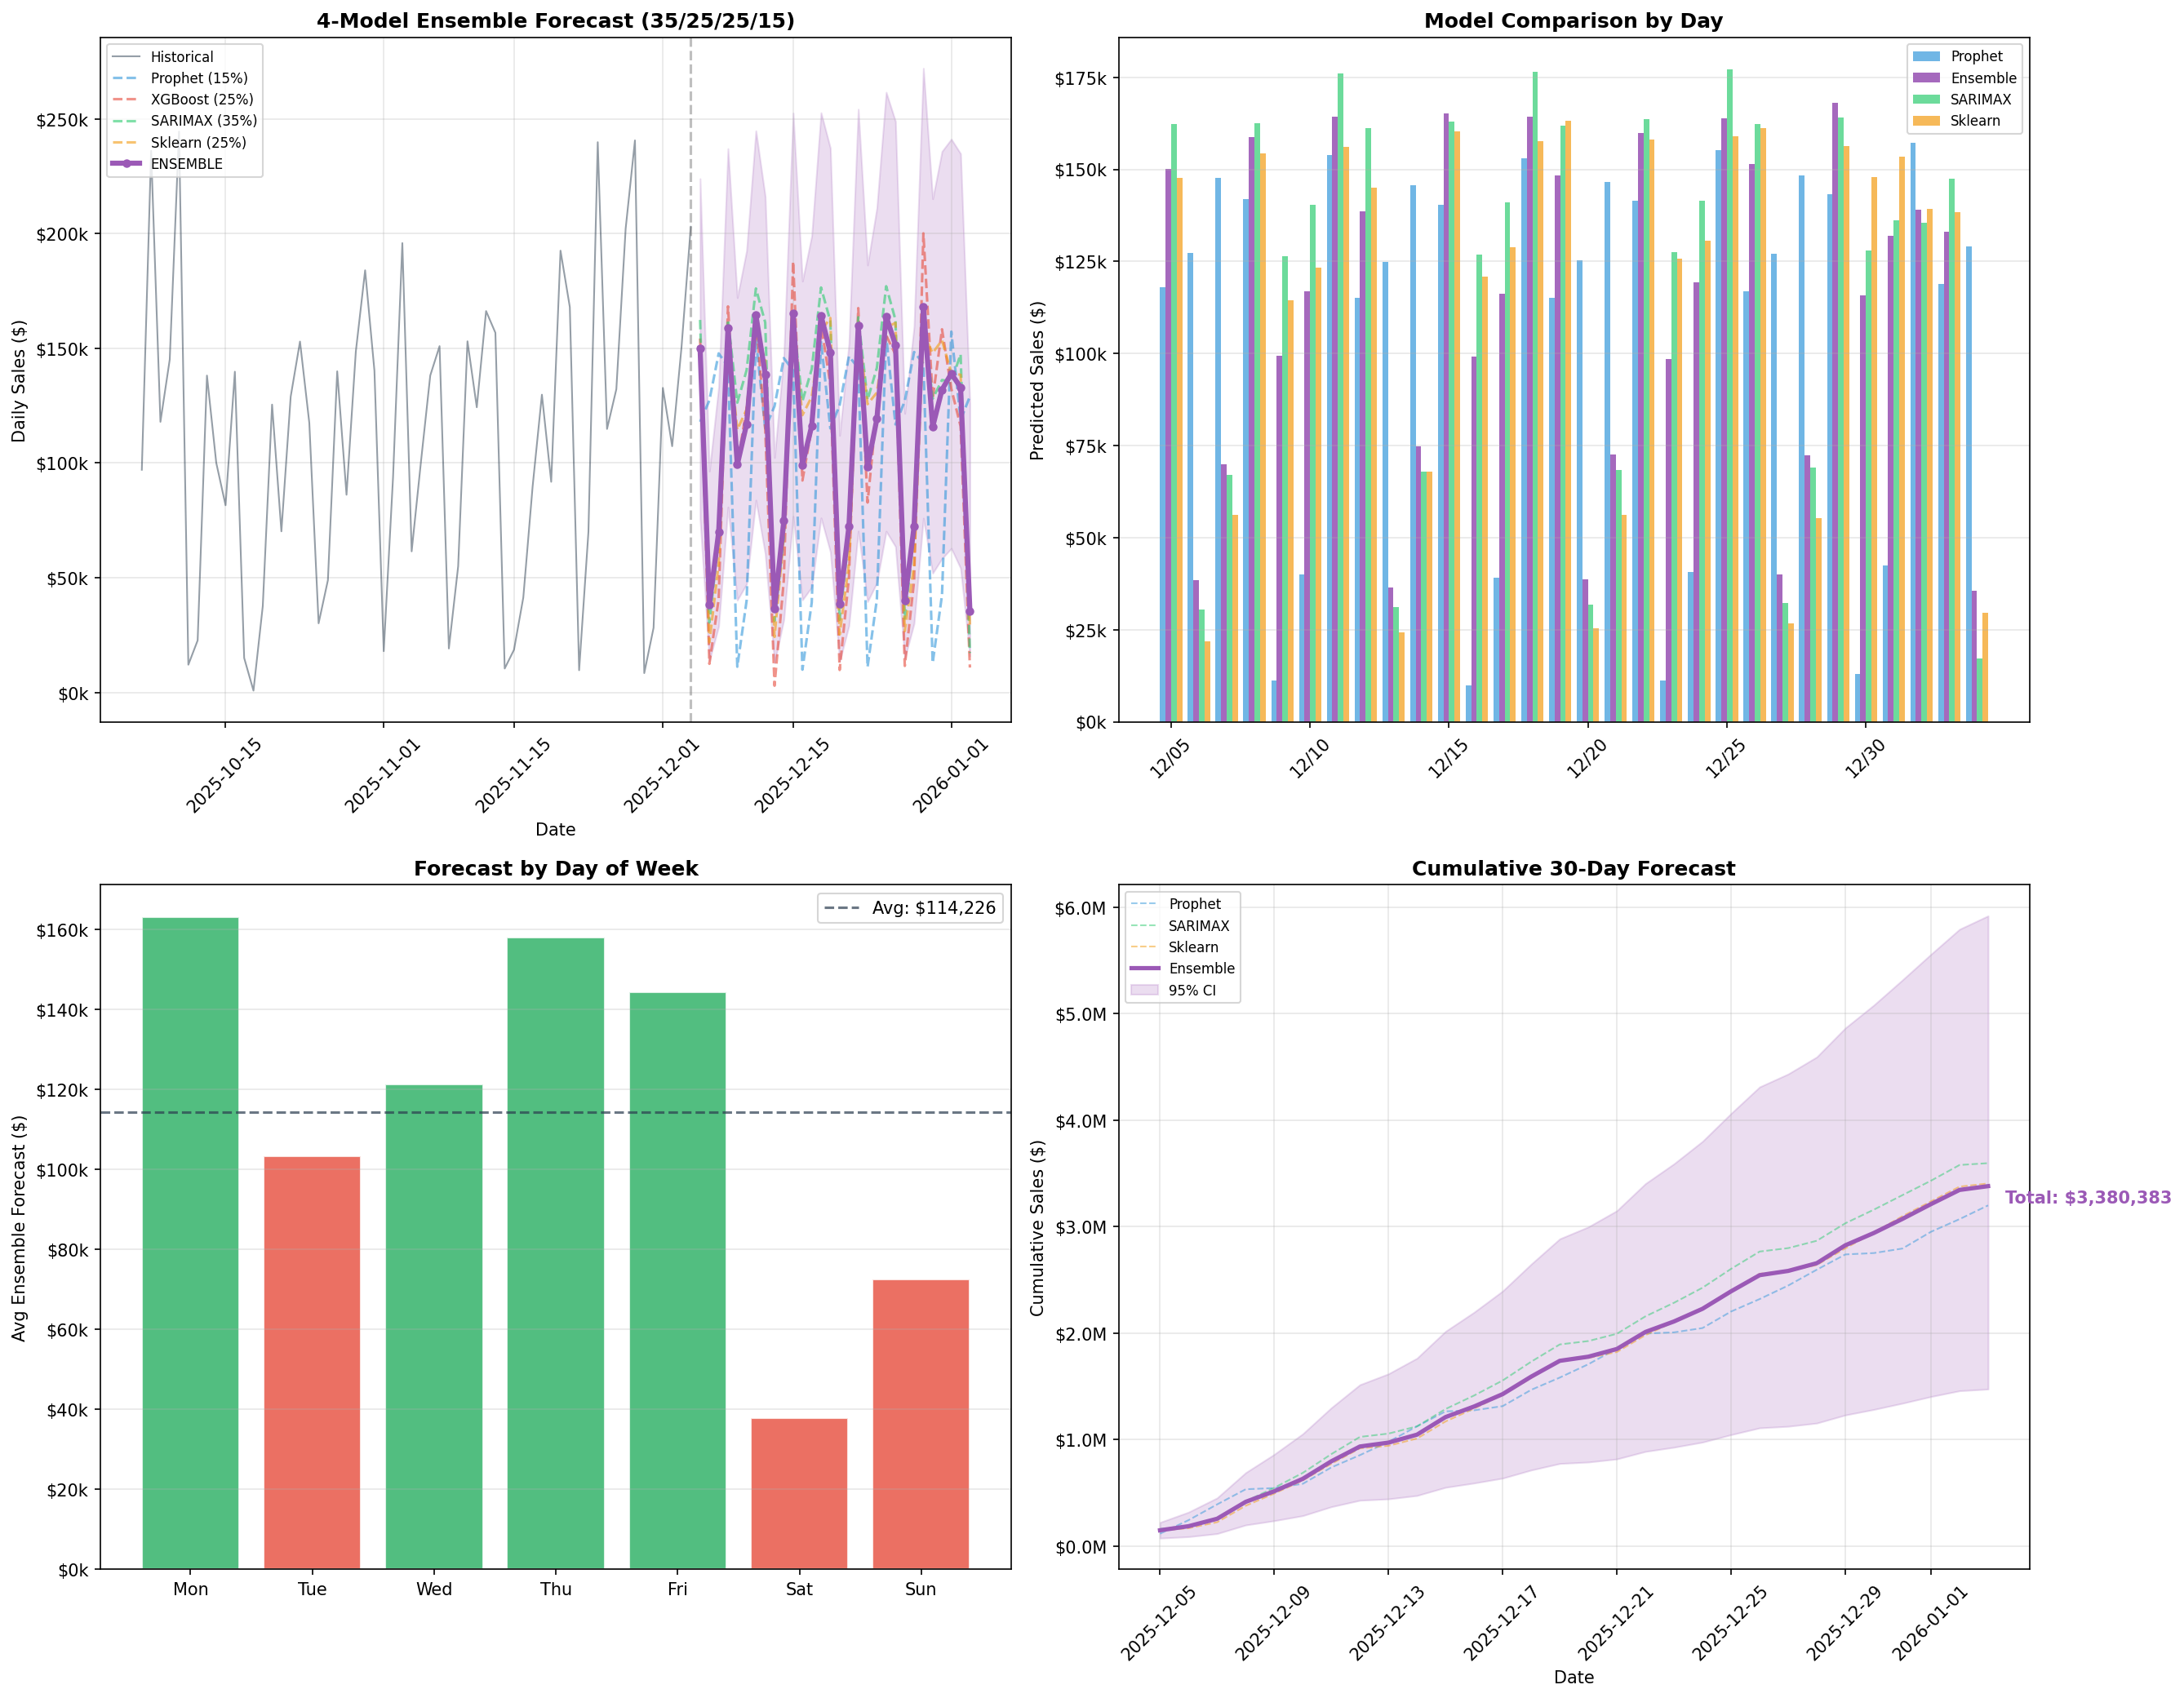

The data file committed next to this chart (first rows):
date, ensemble, ensemble_lower, ensemble_upper, prophet, sklearn, xgboost, sarimax, day_of_week
2025-12-05, 150010, 75700, 223891, 117978, 147691, 154264, 162357, Friday
2025-12-06, 38383, 13866, 96466, 127303, 21895, 12521, 30526, Saturday
2025-12-07, 69923, 28893, 133284, 147783, 56236, 40891, 67068, Sunday
2025-12-08, 158806, 80840, 236963, 142017, 154377, 168251, 162419, Monday
2025-12-09, 99323, 40260, 172058, 11258, 114524, 99173, 126315, Tuesday
2025-12-10, 116942, 47309, 192577, 40037, 123367, 123782, 140427, Wednesday
2025-12-11, 164402, 83835, 244757, 153939, 156159, 162598, 176061, Thursday
2025-12-12, 138683, 60505, 216151, 115051, 144949, 114972, 161271, Friday
2025-12-13, 36433, 12927, 102384, 124790, 24236, 2988, 31166, Saturday
2025-12-14, 74822, 31739, 146586, 145720, 67942, 48968, 67819, Sunday
2025-12-15, 165123, 76780, 252492, 140393, 160281, 187805, 162977, Monday
2025-12-16, 99244, 40345, 179235, 9966, 120870, 92407, 126942, Tuesday
2025-12-17, 116252, 45955, 198985, 39209, 128909, 115272, 140930, Wednesday
2025-12-18, 164213, 76109, 252620, 153068, 157625, 160298, 176491, Thursday
2025-12-19, 148251, 61361, 237249, 115106, 163191, 134214, 161811, Friday
2025-12-20, 38663, 13565, 112007, 125215, 25278, 9846, 31714, Saturday
2025-12-21, 72493, 29146, 151984, 146487, 56221, 50143, 68368, Sunday
2025-12-22, 159825, 70352, 254153, 141437, 157996, 167505, 163525, Monday
2025-12-23, 98406, 39622, 186256, 11134, 125674, 82784, 127490, Tuesday
2025-12-24, 119241, 47811, 211134, 40598, 130690, 123846, 141477, Wednesday
2025-12-25, 163920, 70274, 261546, 155277, 158960, 155703, 177038, Thursday
2025-12-26, 151438, 63602, 248864, 116831, 161091, 147258, 162359, Friday
2025-12-27, 39946, 14858, 121618, 127031, 26784, 11613, 32262, Saturday
2025-12-28, 72368, 30112, 159561, 148376, 55348, 48618, 68916, Sunday
2025-12-29, 168044, 75986, 271993, 143355, 156379, 200084, 164073, Monday
2025-12-30, 115776, 52013, 215126, 12957, 147978, 128098, 128038, Tuesday
2025-12-31, 131964, 58393, 235787, 42460, 153469, 158279, 136166, Wednesday
2026-01-01, 138953, 62811, 241138, 157254, 139276, 132402, 135559, Thursday
2026-01-02, 133006, 54170, 234790, 118797, 138444, 116002, 147356, Friday
2026-01-03, 35531, 15943, 125894, 129044, 29631, 10904, 17259, Saturday
